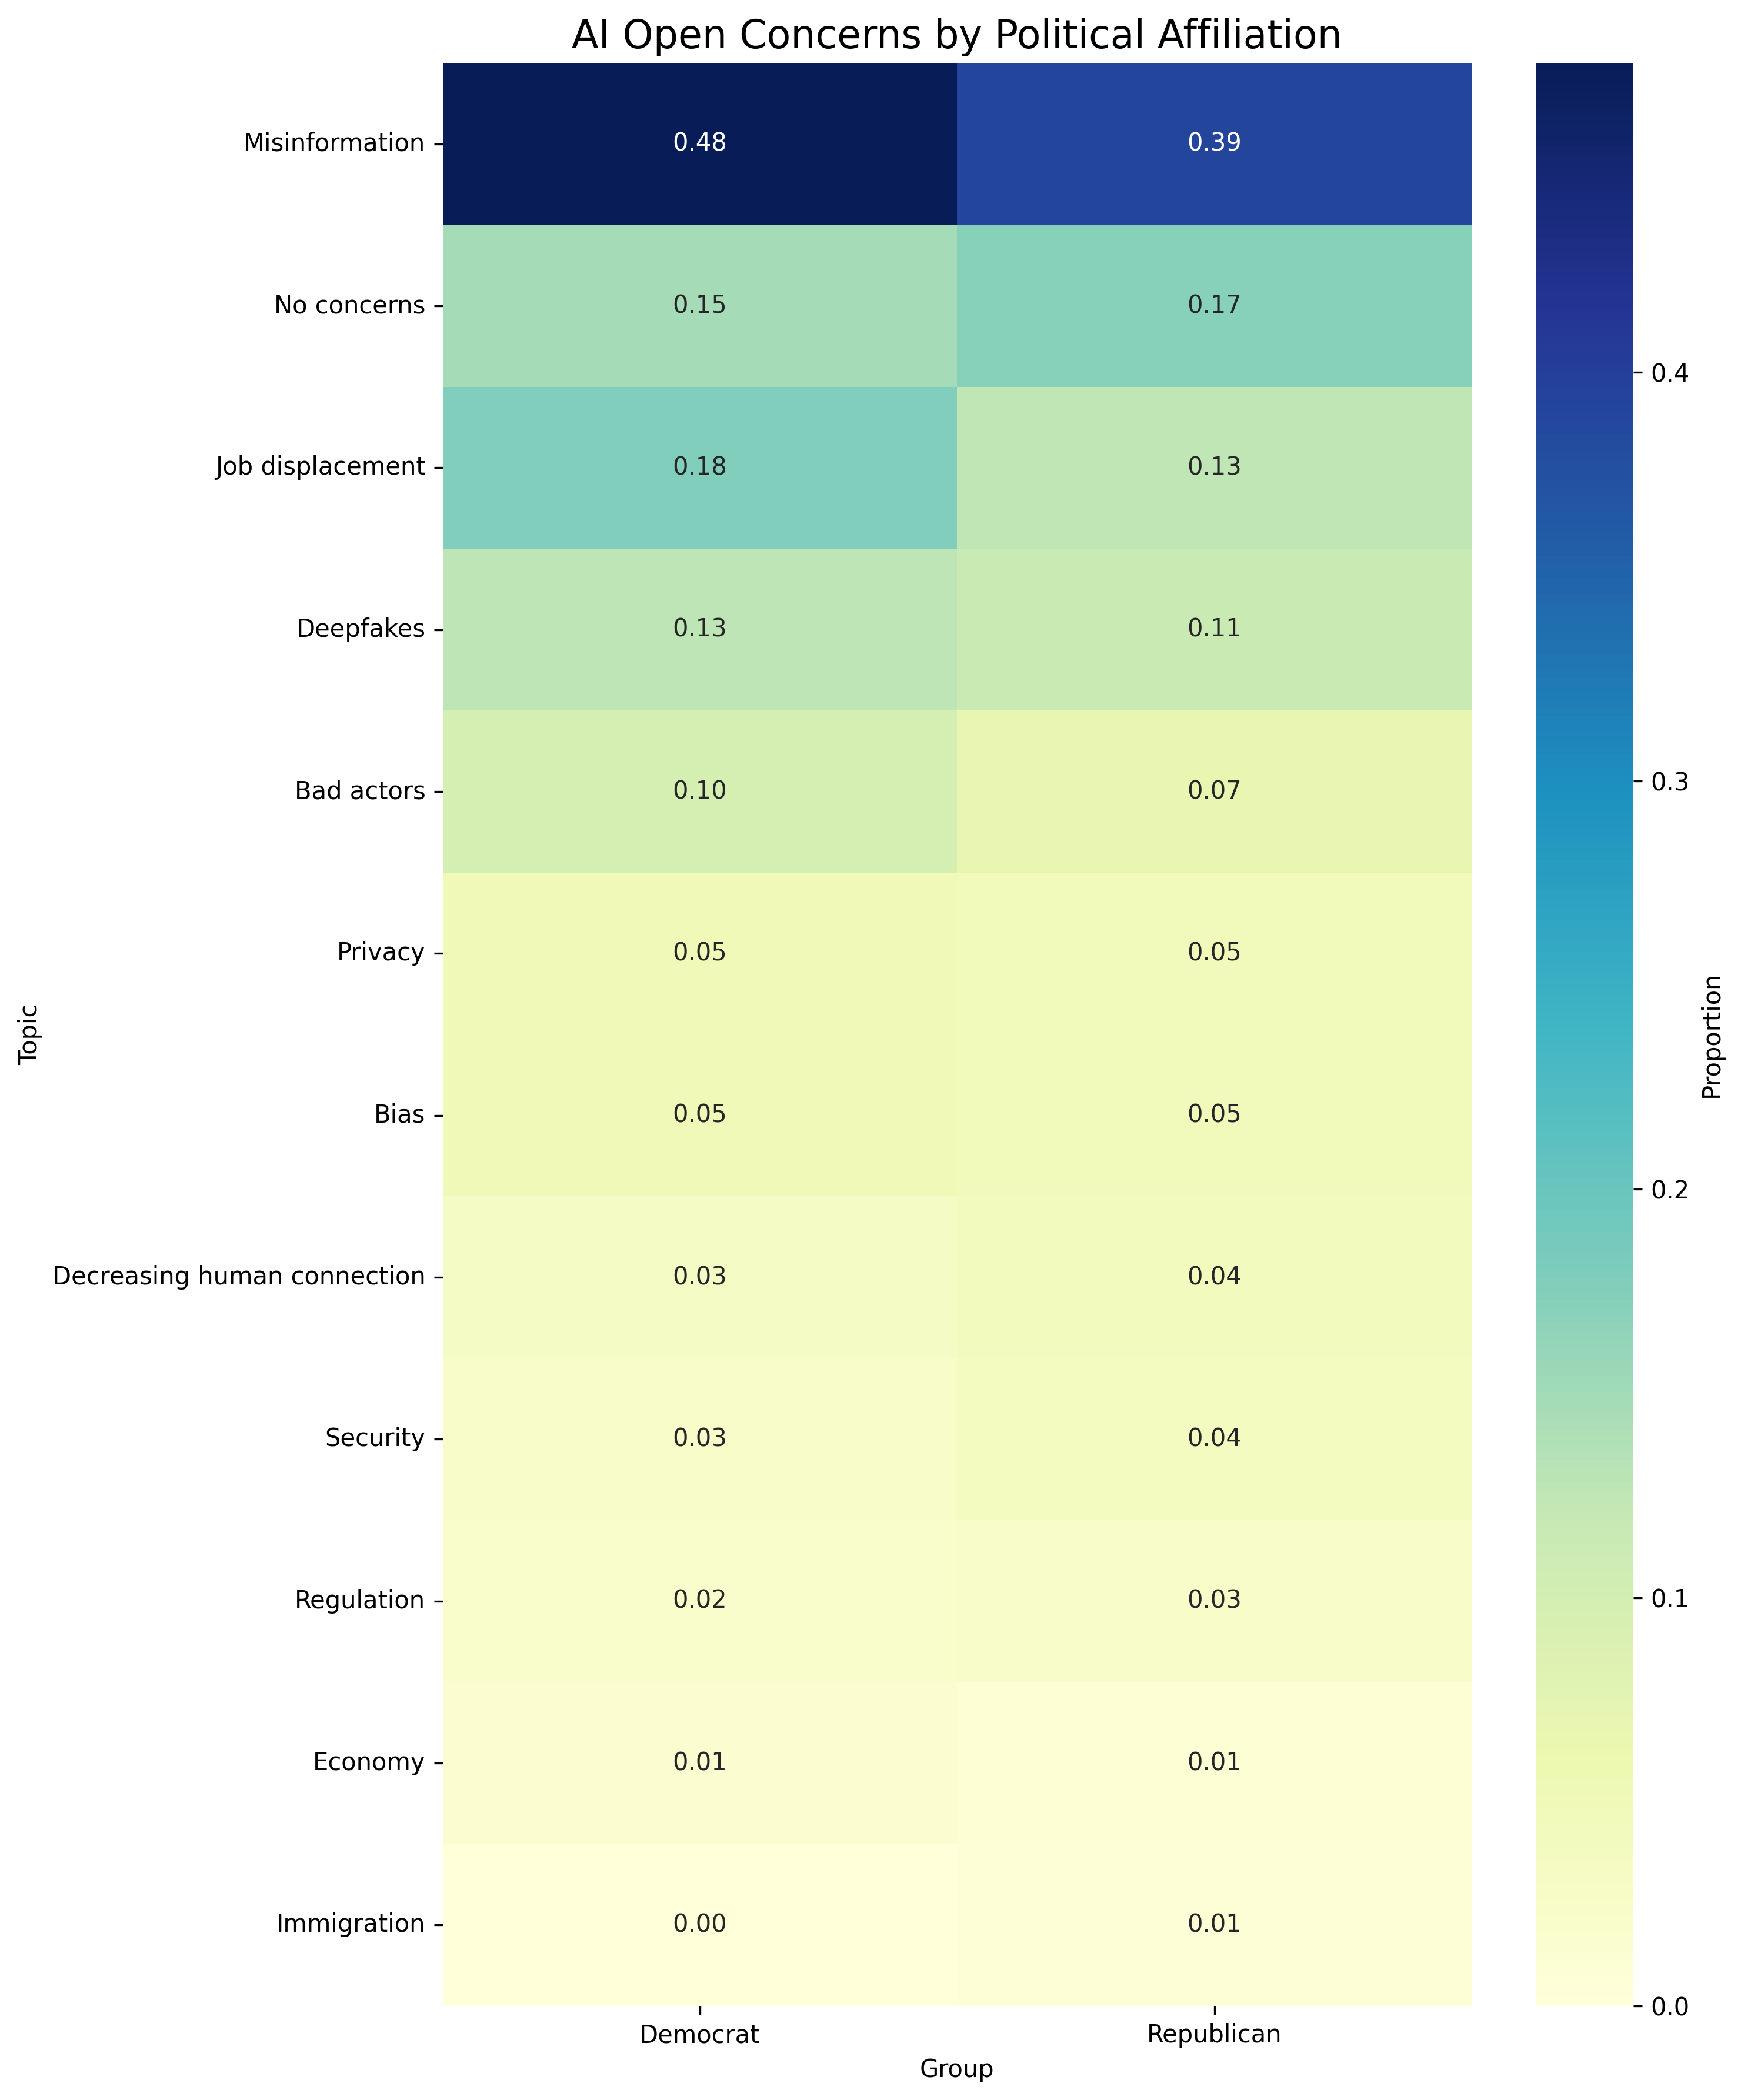

The data file committed next to this chart (first rows):
, Democrat, Republican
Misinformation, 0.4758, 0.3919
No concerns, 0.1469, 0.1722
Job displacement, 0.177, 0.1264
Deepfakes, 0.1269, 0.1136
Bad actors, 0.09683, 0.06777
Privacy, 0.05175, 0.04762
Bias, 0.05008, 0.04579
Decreasing human connection, 0.03339, 0.04212
Security, 0.02504, 0.03846
Regulation, 0.02003, 0.02564
Economy, 0.01336, 0.009158
Immigration, 0.0, 0.007326
